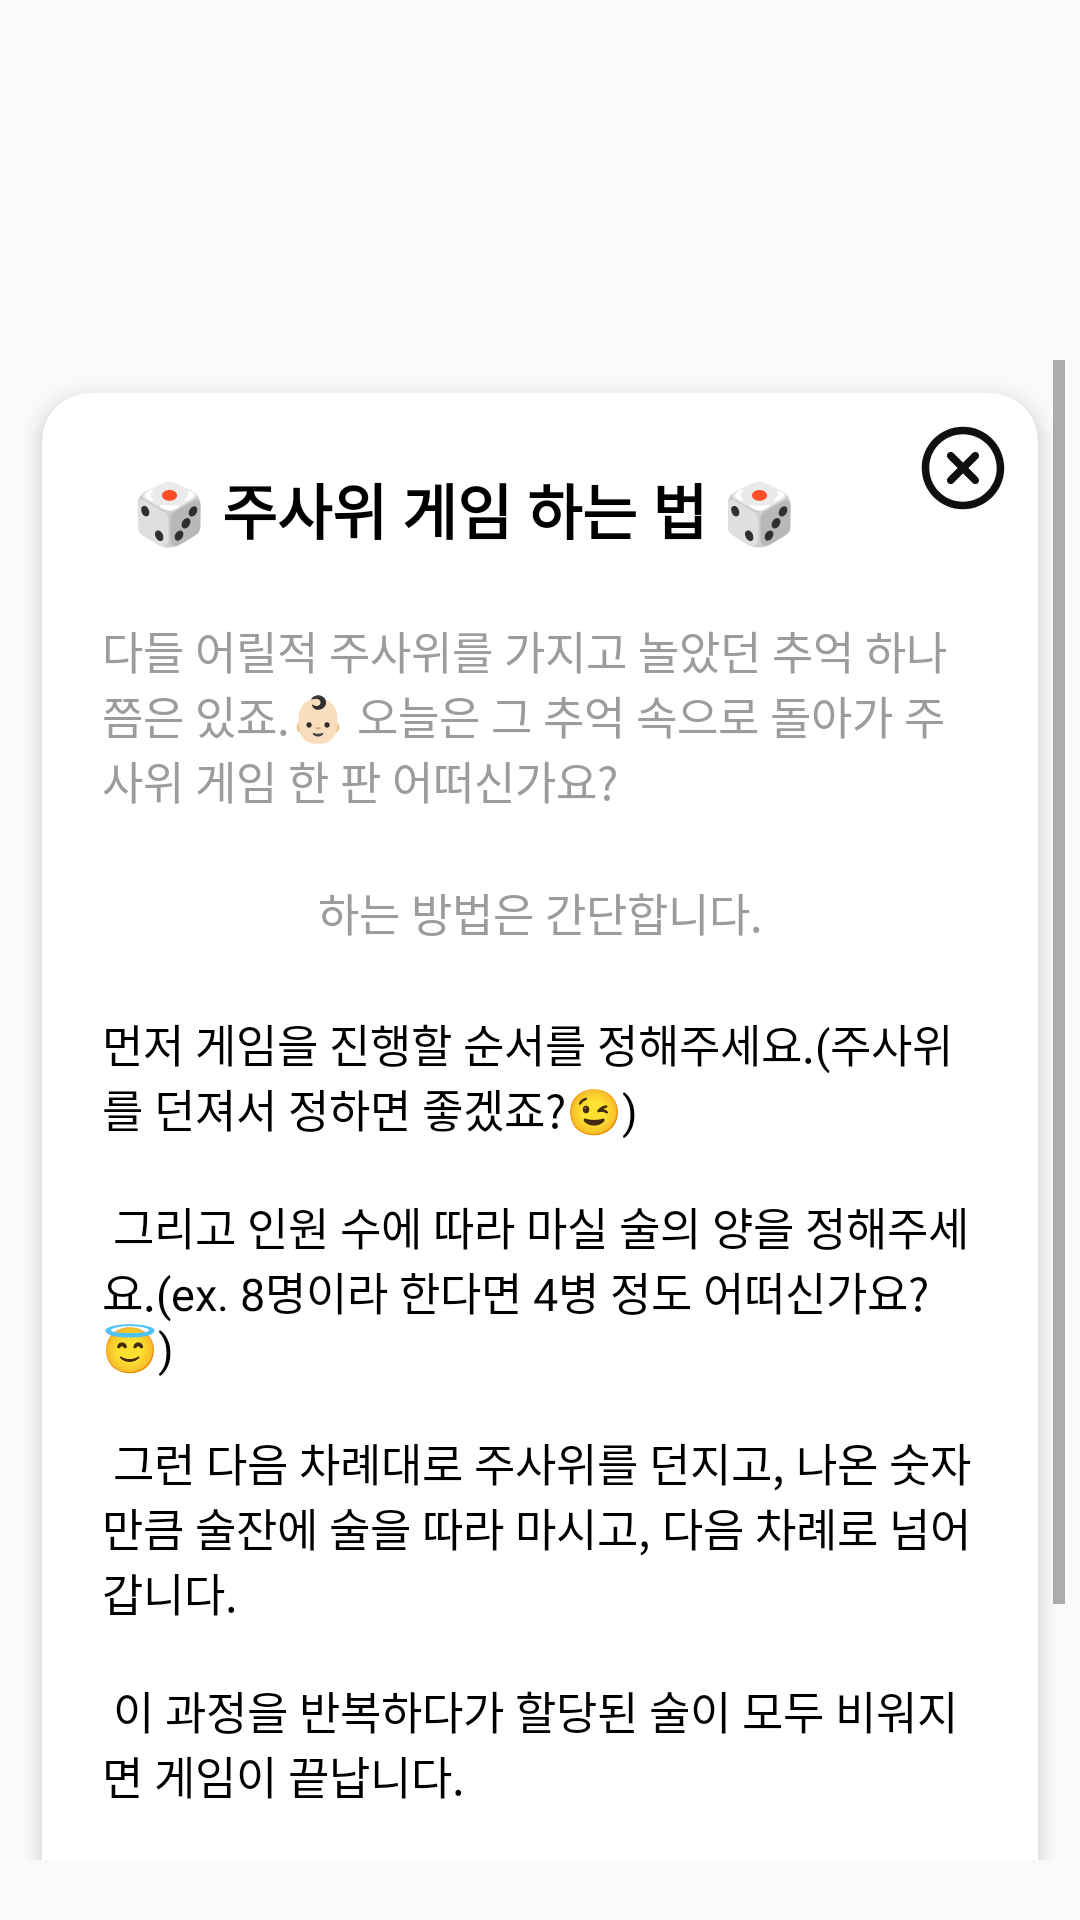

Produce the Android XML layout that renders to this screen, including the resource entries it uses.
<!-- AndroidManifest.xml: application theme Theme.MadMemoirMix -->
<!-- res/layout/dialog_manual_dicegame.xml -->
<?xml version="1.0" encoding="utf-8"?>
<androidx.constraintlayout.widget.ConstraintLayout android:layout_width="match_parent"
    android:layout_height="match_parent"
    xmlns:android="http://schemas.android.com/apk/res/android"
    xmlns:app="http://schemas.android.com/apk/res-auto"
    android:background="@android:color/transparent">

    <ScrollView
        android:layout_width="350dp"
        android:layout_height="500dp"
        app:layout_constraintStart_toStartOf="parent"
        app:layout_constraintEnd_toEndOf="parent"
        app:layout_constraintTop_toTopOf="parent"
        android:layout_marginTop="120dp">

        <androidx.cardview.widget.CardView xmlns:android="http://schemas.android.com/apk/res/android"
            android:layout_width="match_parent"
            android:layout_height="match_parent"
            xmlns:app="http://schemas.android.com/apk/res-auto"
            android:background="#FFFFFF"
            app:cardCornerRadius="16dp"
            app:cardElevation="4dp"
            app:cardUseCompatPadding="true"
            app:layout_constraintStart_toStartOf="parent"
            app:layout_constraintEnd_toEndOf="parent"
            app:layout_constraintTop_toTopOf="parent">

            <androidx.constraintlayout.widget.ConstraintLayout
                android:layout_width="match_parent"
                android:layout_height="match_parent">

                <Button
                    android:id="@+id/close_button"
                    android:layout_width="30dp"
                    android:layout_height="30dp"
                    android:contentDescription="close button"
                    android:background="@drawable/icon_close"
                    android:foreground="?android:attr/selectableItemBackground"
                    app:layout_constraintEnd_toEndOf="parent"
                    android:layout_marginEnd="10dp"
                    app:layout_constraintTop_toTopOf="parent"
                    android:layout_marginTop="10dp" />

                <TextView
                    android:id="@+id/manual_title"
                    android:layout_width="wrap_content"
                    android:layout_height="wrap_content"
                    android:layout_marginStart="30dp"
                    android:layout_marginTop="24dp"
                    android:fontFamily="@font/palanquin_regular"
                    android:text="@string/dice_manual_title"
                    android:textColor="#000000"
                    android:textSize="20sp"
                    android:textStyle="bold"
                    app:layout_constraintStart_toStartOf="parent"
                    app:layout_constraintTop_toTopOf="parent" />

                <TextView
                    android:id="@+id/manual_content1"
                    android:layout_width="wrap_content"
                    android:layout_height="wrap_content"
                    android:paddingStart="20dp"
                    android:paddingEnd="20dp"
                    android:layout_marginTop="22dp"
                    android:fontFamily="@font/palanquin_regular"
                    android:text="@string/dice_manual_content1"
                    android:textColor="#9C9C9C"
                    android:textSize="15sp"
                    app:layout_constraintStart_toStartOf="parent"
                    app:layout_constraintEnd_toEndOf="parent"
                    app:layout_constraintTop_toBottomOf="@id/manual_title" />

                <TextView
                    android:id="@+id/manual_content2"
                    android:layout_width="wrap_content"
                    android:layout_height="wrap_content"
                    android:paddingStart="20dp"
                    android:paddingEnd="20dp"
                    android:layout_marginTop="22dp"
                    android:fontFamily="@font/palanquin_regular"
                    android:text="@string/dice_manual_content2"
                    android:textColor="#9C9C9C"
                    android:textSize="15sp"
                    app:layout_constraintStart_toStartOf="parent"
                    app:layout_constraintEnd_toEndOf="parent"
                    app:layout_constraintTop_toBottomOf="@id/manual_content1" />

                <TextView
                    android:id="@+id/manual_content3"
                    android:layout_width="wrap_content"
                    android:layout_height="wrap_content"
                    android:paddingStart="20dp"
                    android:paddingEnd="20dp"
                    android:layout_marginTop="22dp"
                    android:fontFamily="@font/palanquin_regular"
                    android:text="@string/dice_manual_content3"
                    android:textColor="#000000"
                    android:textSize="15sp"
                    app:layout_constraintStart_toStartOf="parent"
                    app:layout_constraintEnd_toEndOf="parent"
                    app:layout_constraintTop_toBottomOf="@id/manual_content2" />

                <TextView
                    android:id="@+id/manual_content4"
                    android:layout_width="wrap_content"
                    android:layout_height="wrap_content"
                    android:paddingStart="20dp"
                    android:paddingEnd="20dp"
                    android:layout_marginTop="22dp"
                    android:fontFamily="@font/palanquin_regular"
                    android:text="@string/dice_manual_content4"
                    android:textColor="#000000"
                    android:textSize="15sp"
                    app:layout_constraintStart_toStartOf="parent"
                    app:layout_constraintEnd_toEndOf="parent"
                    app:layout_constraintTop_toBottomOf="@id/manual_content3" />

                <TextView
                    android:id="@+id/manual_content5"
                    android:layout_width="wrap_content"
                    android:layout_height="wrap_content"
                    android:paddingStart="20dp"
                    android:paddingEnd="20dp"
                    android:layout_marginTop="22dp"
                    android:fontFamily="@font/palanquin_regular"
                    android:text="@string/dice_manual_content5"
                    android:textColor="#FF0000"
                    android:textSize="15sp"
                    app:layout_constraintStart_toStartOf="parent"
                    app:layout_constraintEnd_toEndOf="parent"
                    app:layout_constraintTop_toBottomOf="@id/manual_content4" />

            </androidx.constraintlayout.widget.ConstraintLayout>
        </androidx.cardview.widget.CardView>
    </ScrollView>
</androidx.constraintlayout.widget.ConstraintLayout>
<!-- resources referenced by this layout -->
<resources>
  <!-- drawable icon_close (drawable) -->
  <vector xmlns:android="http://schemas.android.com/apk/res/android"
      android:width="60dp"
      android:height="60dp"
      android:viewportWidth="60"
      android:viewportHeight="60">
      <path
          android:fillColor="#FF0F0F0F"
          android:pathData="M20.01 23.55c-0.98-0.98-0.98-2.56 0-3.54s2.56-0.98 3.54 0L30 26.48l6.47-6.46c0.97-0.98 2.56-0.98 3.53 0 0.98 0.97 0.98 2.56 0 3.53l-6.46 6.46 6.46 6.46c0.98 0.98 0.98 2.56 0 3.54s-2.56 0.98-3.54 0l-6.46-6.46-6.46 6.46C22.58 41 21 41 20.02 40.01c-0.98-0.97-0.98-2.56 0-3.53L26.48 30 20 23.55Z"/>
      <path
          android:fillColor="#FF0F0F0F"
          android:fillType="evenOdd"
          android:pathData="M57.5 30c0 15.19-12.31 27.5-27.5 27.5S2.5 45.19 2.5 30 14.81 2.5 30 2.5 57.5 14.81 57.5 30ZM7.52 30c0 12.42 10.06 22.48 22.48 22.48S52.48 42.42 52.48 30 42.42 7.52 30 7.52 7.52 17.58 7.52 30Z"/>
  </vector>
  <string name="dice_manual_content1">다들 어릴적 주사위를 가지고 놀았던 추억 하나쯤은 있죠.👶🏻 오늘은 그 추억 속으로 돌아가 주사위 게임 한 판 어떠신가요?</string>
  <string name="dice_manual_content2">하는 방법은 간단합니다.</string>
  <string name="dice_manual_content3">먼저 게임을 진행할 순서를 정해주세요.(주사위를 던져서 정하면 좋겠죠?😉) \n\n
          그리고 인원 수에 따라 마실 술의 양을 정해주세요.(ex. 8명이라 한다면 4병 정도 어떠신가요?😇) \n\n
          그런 다음 차례대로 주사위를 던지고, 나온 숫자만큼 술잔에 술을 따라 마시고, 다음 차례로 넘어갑니다. \n\n
          이 과정을 반복하다가 할당된 술이 모두 비워지면 게임이 끝납니다.</string>
  <string name="dice_manual_content4">술도 마시면서 순수함까지 챙기는 주사위 게임👻 정말 재미있을 것 같지 않나요!?</string>
  <string name="dice_manual_content5">장을 비워내고 추억을 채워 넣어보세요! 🎉</string>
  <string name="dice_manual_title"> 🎲 주사위 게임 하는 법 🎲 </string>
  <style name="Theme.MadMemoirMix" parent="Base.Theme.MadMemoirMix" />
  <style name="Base.Theme.MadMemoirMix" parent="Theme.AppCompat.Light">
          <item name="windowNoTitle">true</item>
          
          
      </style>
</resources>
